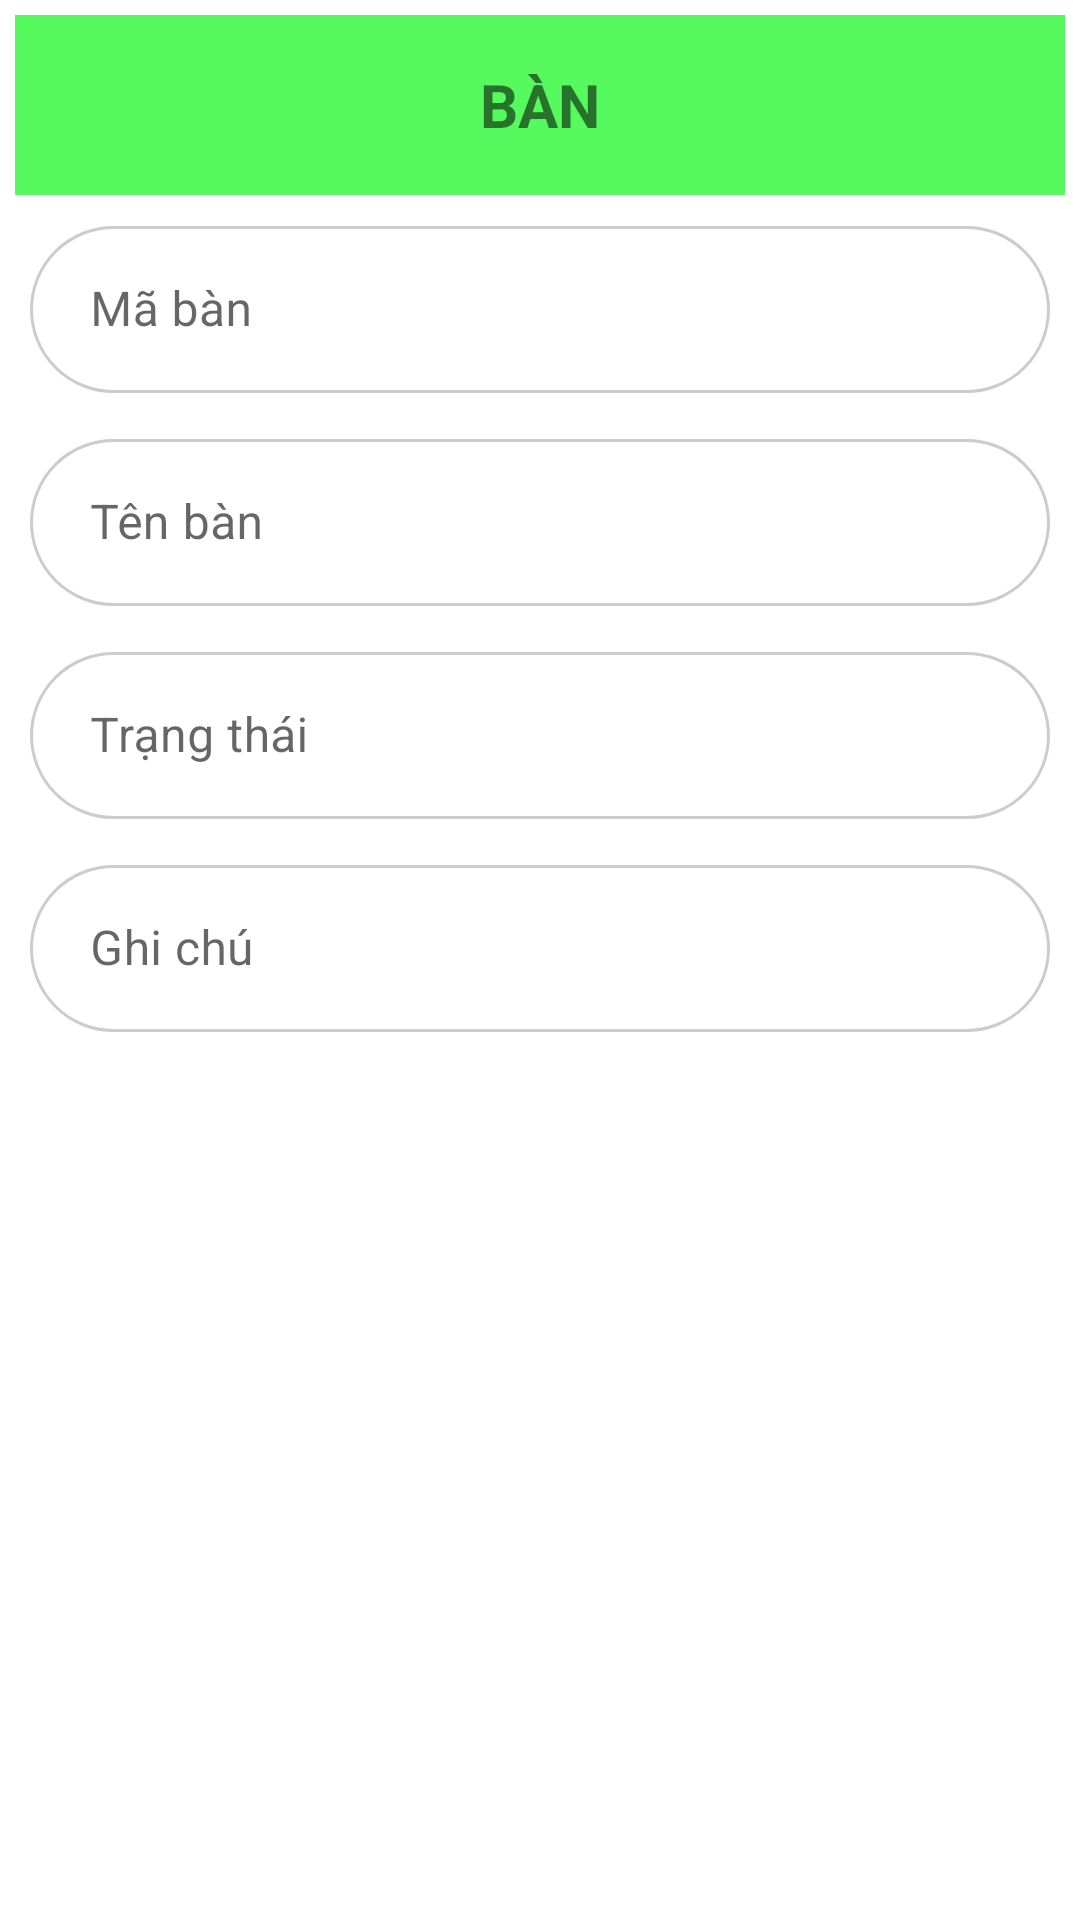

This screen was rendered from an Android layout file. Write that file and the resources it references.
<!-- AndroidManifest.xml: application theme Theme.DoAnHunnyFood -->
<!-- res/layout/dialog_table_manager.xml -->
<?xml version="1.0" encoding="utf-8"?>
<LinearLayout xmlns:android="http://schemas.android.com/apk/res/android"
    android:layout_width="match_parent"
    android:layout_height="wrap_content"
    android:orientation="vertical"
    android:padding="5dp">
    <LinearLayout
        android:layout_width="match_parent"
        android:layout_height="60dp"
        android:background="#57FA5E"
        android:gravity="center"
        android:orientation="vertical">

        <TextView
            android:id="@+id/textView"
            android:layout_width="match_parent"
            android:layout_height="wrap_content"
            android:layout_margin="12dp"
            android:gravity="center"
            android:text="BÀN"
            android:textSize="20sp"
            android:textStyle="bold" />
    </LinearLayout>

    <com.google.android.material.textfield.TextInputLayout
        style="@style/Widget.MaterialComponents.TextInputLayout.OutlinedBox"
        android:layout_width="match_parent"
        android:layout_height="wrap_content"
        android:layout_margin="5dp">

        <com.google.android.material.textfield.TextInputEditText
            android:id="@+id/etID"
            android:layout_width="match_parent"
            android:layout_height="wrap_content"
            android:hint="Mã bàn"
            android:paddingStart="20dp"
            android:background="@drawable/border_input"/>
    </com.google.android.material.textfield.TextInputLayout>

    <com.google.android.material.textfield.TextInputLayout
        style="@style/Widget.MaterialComponents.TextInputLayout.OutlinedBox"
        android:layout_width="match_parent"
        android:layout_height="wrap_content"
        android:layout_margin="5dp">

        <com.google.android.material.textfield.TextInputEditText
            android:id="@+id/etName"
            android:paddingStart="20dp"
            android:background="@drawable/border_input"
            android:layout_width="match_parent"
            android:layout_height="wrap_content"
            android:hint="Tên bàn" />
    </com.google.android.material.textfield.TextInputLayout>

    <com.google.android.material.textfield.TextInputLayout
        style="@style/Widget.MaterialComponents.TextInputLayout.OutlinedBox"
        android:layout_width="match_parent"
        android:layout_height="wrap_content"
        android:layout_margin="5dp">

        <com.google.android.material.textfield.TextInputEditText
            android:id="@+id/etStatus"
            android:paddingStart="20dp"
            android:background="@drawable/border_input"
            android:layout_width="match_parent"
            android:layout_height="wrap_content"
            android:hint="Trạng thái" />
    </com.google.android.material.textfield.TextInputLayout>

    <com.google.android.material.textfield.TextInputLayout
        style="@style/Widget.MaterialComponents.TextInputLayout.OutlinedBox"
        android:layout_width="match_parent"
        android:layout_height="wrap_content"
        android:layout_margin="5dp">

        <com.google.android.material.textfield.TextInputEditText
            android:id="@+id/etDes"
            android:paddingStart="20dp"
            android:background="@drawable/border_input"
            android:layout_width="match_parent"
            android:layout_height="wrap_content"
            android:hint="Ghi chú" />
    </com.google.android.material.textfield.TextInputLayout>
</LinearLayout>
<!-- resources referenced by this layout -->
<resources>
  <!-- drawable border_input (drawable) -->
  <?xml version="1.0" encoding="utf-8"?>
  <shape xmlns:android="http://schemas.android.com/apk/res/android"
      android:shape="rectangle">
  
      
      <stroke
          android:width="1dp"
          android:color="#CCCCCC" />  
  
      
      <solid android:color="#FFFFFF" />  
  
      
      <corners android:radius="30dp" />  
  
  
  
  </shape>
  <style name="Theme.DoAnHunnyFood" parent="Theme.MaterialComponents.DayNight.DarkActionBar">
          
          <item name="colorPrimary">@color/purple_500</item>
          <item name="colorPrimaryVariant">@color/purple_700</item>
          <item name="colorOnPrimary">@color/white</item>
          
          <item name="colorSecondary">@color/teal_200</item>
          <item name="colorSecondaryVariant">@color/teal_700</item>
          <item name="colorOnSecondary">@color/black</item>
          
          <item name="android:statusBarColor">?attr/colorPrimaryVariant</item>
          
      </style>
  <color name="purple_500">#FF6200EE</color>
  <color name="purple_700">#FF3700B3</color>
  <color name="white">#E6E5E5</color>
  <color name="teal_200">#FF03DAC5</color>
  <color name="teal_700">#FF018786</color>
  <color name="black">#FF000000</color>
</resources>
